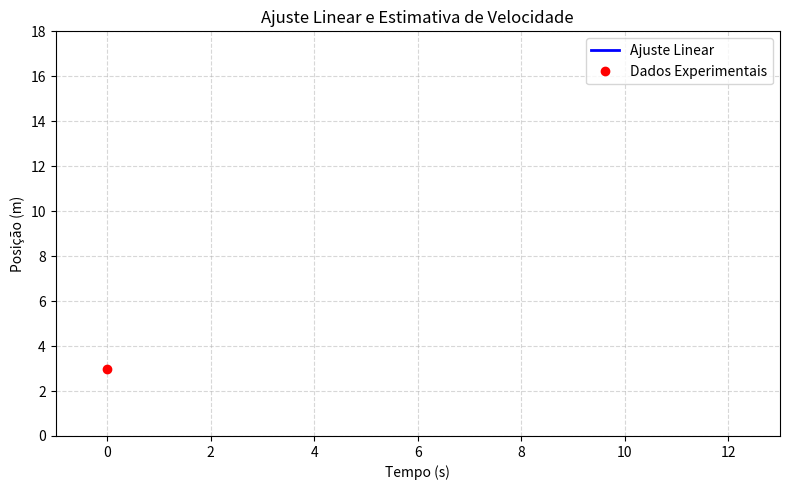

Python code for this plot: (Note: this script raises an exception after producing the figure.)
import numpy as np
import matplotlib.pyplot as plt
from matplotlib.animation import FuncAnimation, PillowWriter

# =====================
# Dados do problema
# =====================
x = np.array([0, 2, 4, 6, 10, 12])  # tempo (s)
y = np.array([3, 7, 9.5, 10.5, 15, 16])  # posição (m)

# Ajuste linear (reta)
coef = np.polyfit(x, y, 1)
a, b = coef
y_ajuste = a * x + b

# Impressão da equação
print(f"Equação da reta: y = {a:.2f}x + {b:.2f}")

# =====================
# Criação da figura
# =====================
fig, ax = plt.subplots(figsize=(8, 5))
ax.set_xlim(-1, 13)
ax.set_ylim(0, 18)
ax.set_xlabel('Tempo (s)')
ax.set_ylabel('Posição (m)')
ax.set_title('Ajuste Linear e Estimativa de Velocidade')
ax.grid(True, linestyle='--', alpha=0.5)

# Pontos e linha
line, = ax.plot([], [], 'b-', lw=2, label='Ajuste Linear')
points, = ax.plot([], [], 'ro', label='Dados Experimentais')

# Elementos do triângulo
triangulo, = ax.plot([], [], 'g--', lw=2)
texto_dt = ax.text(0, 0, '', color='g', fontsize=12, ha='center')
texto_ds = ax.text(0, 0, '', color='g', fontsize=12, va='center', rotation=90)
texto_v = ax.text(0, 0, '', color='blue', fontsize=12, fontweight='bold')
angulo_text = ax.text(0, 0, '', color='purple', fontsize=12)

ax.legend()

# =====================
# Função de animação
# =====================
def animate(i):
    if i < len(x):
        # Mostrar pontos um a um
        points.set_data(x[:i+1], y[:i+1])
    else:
        # Mostrar linha de ajuste
        line.set_data(x, y_ajuste)

        # Quando a linha completa, desenhar o triângulo
        x1, x2 = 0, 10
        y1, y2 = a*x1 + b, a*x2 + b

        # Coordenadas do triângulo (ΔS, Δt)
        xt = [x1, x2, x2, x1]
        yt = [y1, y1, y2, y1]
        triangulo.set_data(xt, yt)

        # Rótulos Δt e ΔS
        texto_dt.set_position(((x1 + x2) / 2, y1 - 0.9))
        texto_dt.set_text('Δt')
        texto_ds.set_position((x2 + 0.3, (y1 + y2) / 2))
        texto_ds.set_text('ΔS')

        # Texto velocidade
        texto_v.set_position((x2 -3, (y1 + y2) / 2 - 2))
        texto_v.set_text('v = ΔS/Δt')  # {a:.2f} m/s

        # Ângulo (opcional: θ)
        angulo_text.set_position((x1 + 0.5, y1 + 0.5))
        #angulo_text.set_text('θ')

    return points, line, triangulo, texto_dt, texto_ds, texto_v, angulo_text

# =====================
# Execução da animação
# =====================
ani = FuncAnimation(fig, animate, frames=len(x)+10, interval=500, blit=True)
plt.tight_layout()

# Salvar como GIF
ani.save("gifs/spacextime.gif", writer=PillowWriter(fps=1))
plt.show()

print("✅ GIF gerado com sucesso: spacextime.gif")
